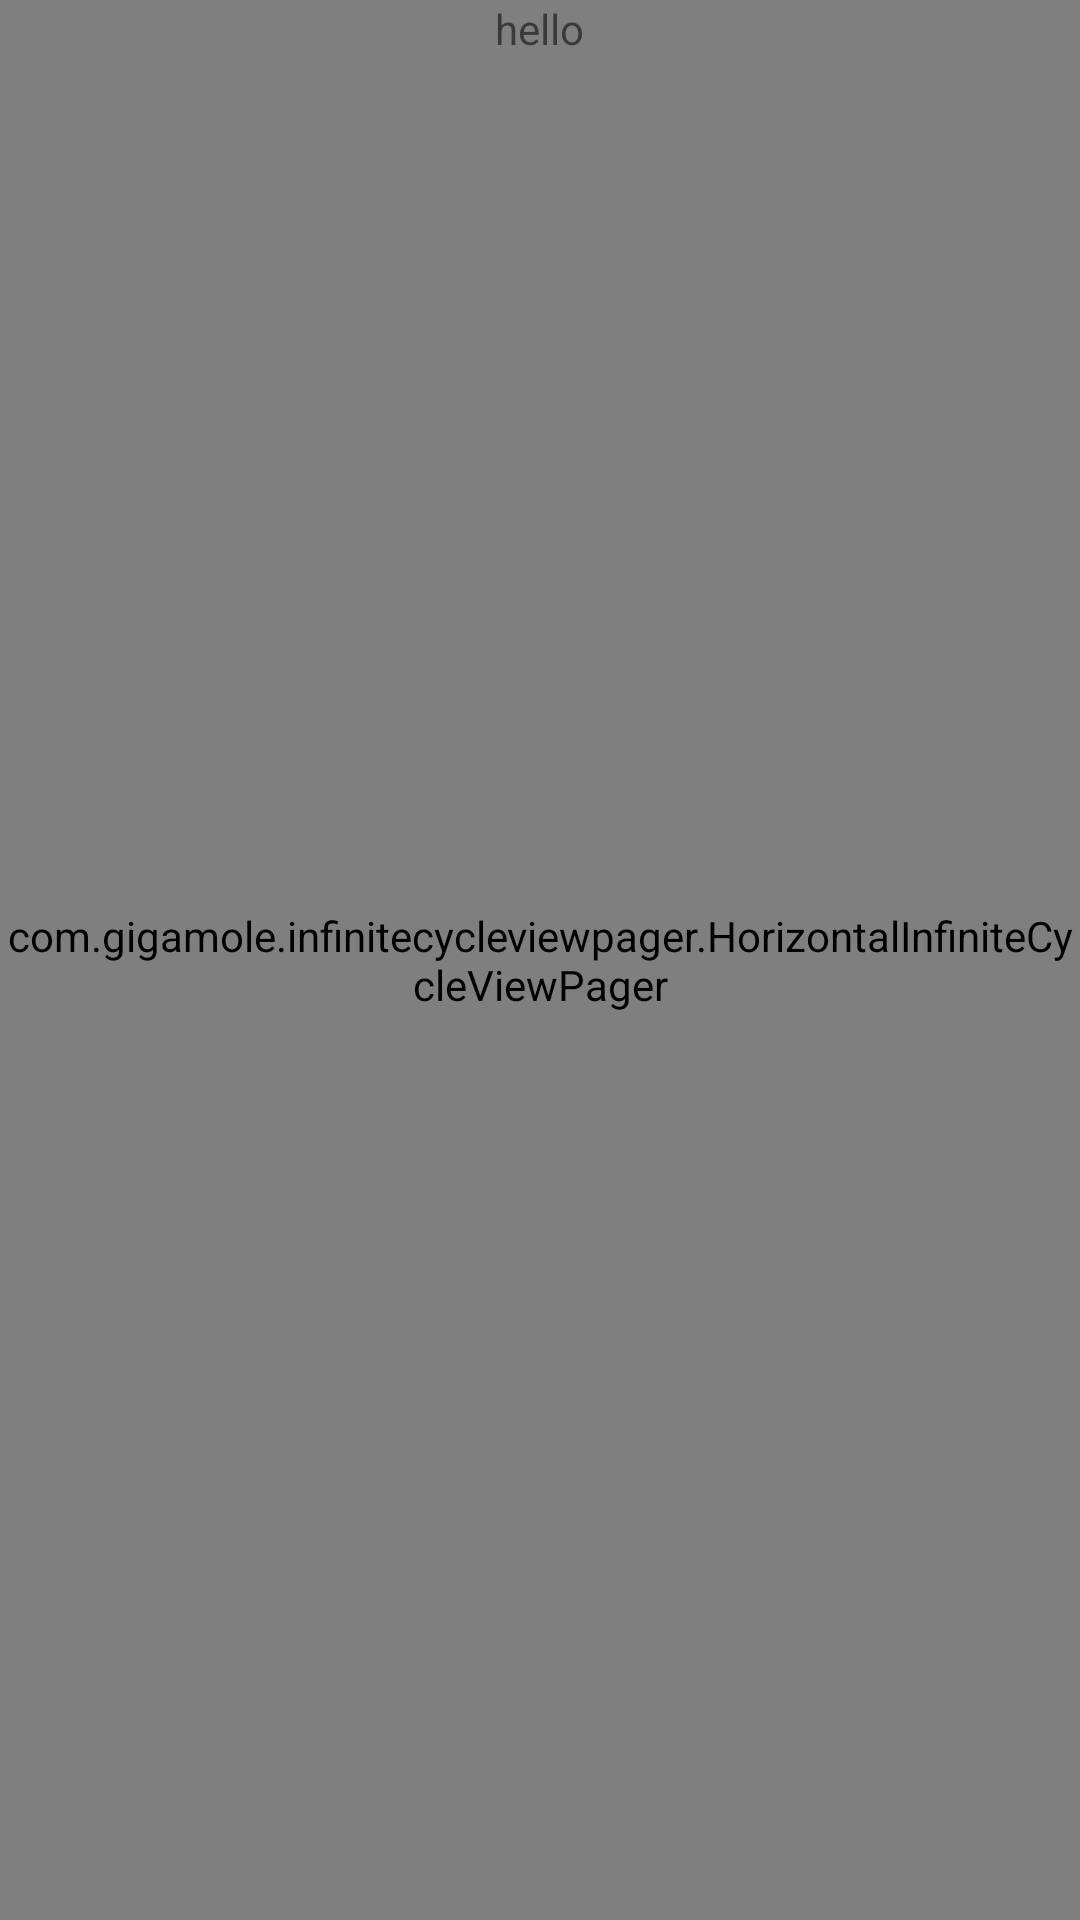

Write the Android layout XML for this screen, with the resource values it uses.
<!-- AndroidManifest.xml: application theme AppBaseTheme -->
<!-- res/layout/fragment_horizontal.xml -->
<?xml version="1.0" encoding="utf-8"?>
<FrameLayout xmlns:android="http://schemas.android.com/apk/res/android"
             android:layout_width="match_parent"
             android:layout_height="match_parent"
             xmlns:app="http://schemas.android.com/apk/res-auto">

    <com.gigamole.infinitecycleviewpager.HorizontalInfiniteCycleViewPager
        android:id="@+id/hicvp"
        android:layout_width="match_parent"
        android:layout_height="match_parent"
        app:icvp_interpolator="@android:anim/accelerate_decelerate_interpolator"
        app:icvp_scroll_duration="250"
        app:icvp_center_page_scale_offset="30dp"
        app:icvp_min_page_scale_offset="5dp"
        app:icvp_max_page_scale="0.8"
        app:icvp_min_page_scale="0.55"
        app:icvp_medium_scaled="false">

        </com.gigamole.infinitecycleviewpager.HorizontalInfiniteCycleViewPager>

    <TextView
        android:layout_width="wrap_content"
        android:layout_height="wrap_content"
        android:text="hello"
        android:id="@+id/text"
        android:layout_gravity="center|top"/>
</FrameLayout>
<!-- resources referenced by this layout -->
<resources>
  <style name="AppBaseTheme" parent="Theme.AppCompat.Light.NoActionBar">
          <item name="android:windowNoTitle">true</item>
          <item name="android:windowFullscreen">true</item>
  
         
      </style>
</resources>
